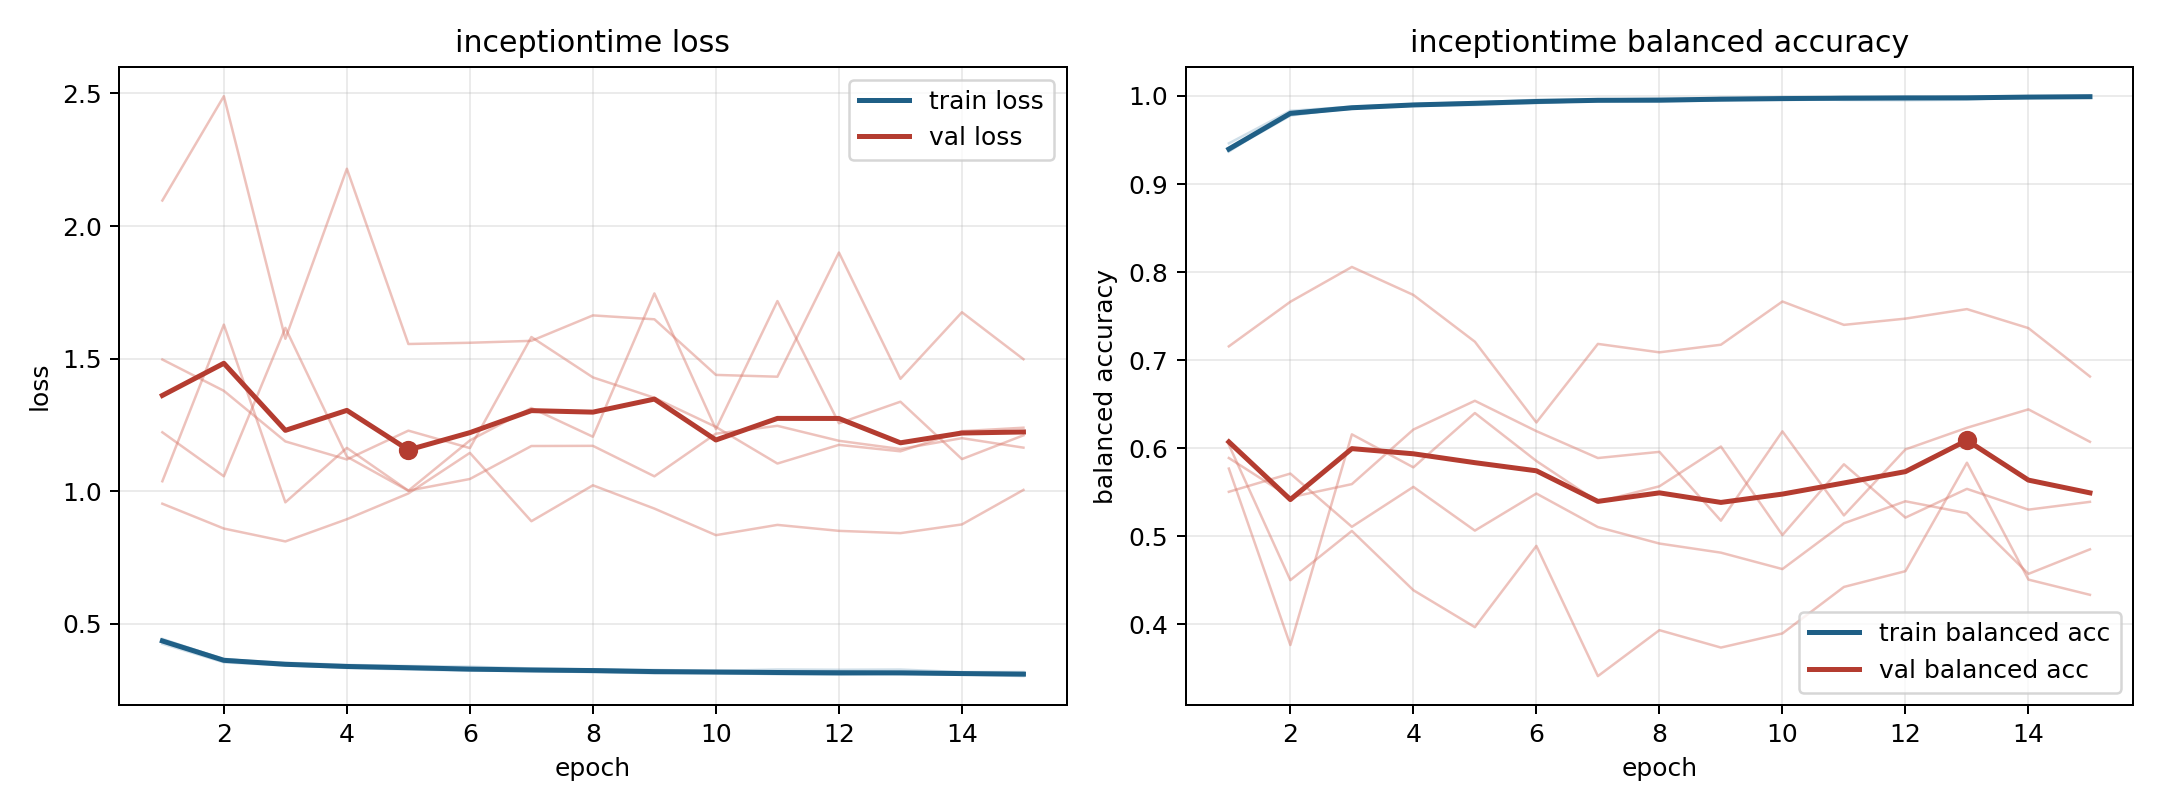

The table this chart was drawn from, first rows:
model, fold, epoch, train_loss, train_balanced_accuracy, val_loss, val_balanced_accuracy
inceptiontime, 1, 1, 0.4344, 0.9398, 1.223, 0.589
inceptiontime, 1, 2, 0.361, 0.9785, 1.057, 0.5443
inceptiontime, 1, 3, 0.3456, 0.9859, 1.616, 0.5593
inceptiontime, 1, 4, 0.3341, 0.9908, 1.131, 0.6213
inceptiontime, 1, 5, 0.3286, 0.9931, 1.002, 0.6539
inceptiontime, 1, 6, 0.3238, 0.9947, 1.192, 0.6195
inceptiontime, 1, 7, 0.3235, 0.9941, 1.314, 0.589
inceptiontime, 1, 8, 0.3204, 0.9948, 1.206, 0.596
inceptiontime, 1, 9, 0.3137, 0.9976, 1.746, 0.5178
inceptiontime, 1, 10, 0.3147, 0.997, 1.234, 0.6192
inceptiontime, 1, 11, 0.3109, 0.9984, 1.717, 0.5238
inceptiontime, 1, 12, 0.3087, 0.9988, 1.257, 0.5987
inceptiontime, 1, 13, 0.31, 0.9983, 1.338, 0.6233
inceptiontime, 1, 14, 0.3097, 0.9981, 1.122, 0.6442
inceptiontime, 1, 15, 0.3036, 0.9998, 1.211, 0.6074
inceptiontime, 2, 1, 0.4439, 0.9369, 1.038, 0.577
inceptiontime, 2, 2, 0.3664, 0.9819, 1.628, 0.3766
inceptiontime, 2, 3, 0.3539, 0.9855, 0.9586, 0.6158
inceptiontime, 2, 4, 0.3458, 0.9892, 1.164, 0.5784
inceptiontime, 2, 5, 0.3418, 0.991, 1.002, 0.64
inceptiontime, 2, 6, 0.3391, 0.9919, 1.047, 0.5856
inceptiontime, 2, 7, 0.3324, 0.995, 1.171, 0.5392
inceptiontime, 2, 8, 0.3287, 0.9946, 1.171, 0.5568
inceptiontime, 2, 9, 0.327, 0.9952, 1.057, 0.602
inceptiontime, 2, 10, 0.323, 0.9973, 1.217, 0.5015
inceptiontime, 2, 11, 0.3286, 0.9955, 1.247, 0.5819
inceptiontime, 2, 12, 0.3275, 0.9952, 1.19, 0.5213
inceptiontime, 2, 13, 0.3284, 0.9958, 1.16, 0.5539
inceptiontime, 2, 14, 0.3186, 0.9991, 1.2, 0.5304
inceptiontime, 2, 15, 0.3192, 0.9985, 1.165, 0.5392
inceptiontime, 3, 1, 0.4255, 0.9462, 2.096, 0.5506
inceptiontime, 3, 2, 0.3554, 0.9832, 2.489, 0.5713
inceptiontime, 3, 3, 0.3436, 0.9879, 1.575, 0.5109
inceptiontime, 3, 4, 0.3377, 0.9903, 2.216, 0.5562
inceptiontime, 3, 5, 0.3318, 0.9927, 1.555, 0.5065
inceptiontime, 3, 6, 0.3254, 0.9956, 1.56, 0.5487
inceptiontime, 3, 7, 0.3237, 0.9957, 1.567, 0.5106
inceptiontime, 3, 8, 0.3182, 0.9973, 1.663, 0.4919
inceptiontime, 3, 9, 0.3177, 0.997, 1.649, 0.4815
inceptiontime, 3, 10, 0.3137, 0.9988, 1.439, 0.4629
inceptiontime, 3, 11, 0.3118, 0.9985, 1.432, 0.5149
inceptiontime, 3, 12, 0.3096, 0.9993, 1.9, 0.5399
inceptiontime, 3, 13, 0.3143, 0.9978, 1.424, 0.5263
inceptiontime, 3, 14, 0.31, 0.9989, 1.675, 0.4574
inceptiontime, 3, 15, 0.3081, 0.9995, 1.498, 0.4853
inceptiontime, 4, 1, 0.4366, 0.9379, 0.9534, 0.7158
inceptiontime, 4, 2, 0.3635, 0.9801, 0.8598, 0.7664
inceptiontime, 4, 3, 0.3504, 0.9868, 0.8112, 0.8059
inceptiontime, 4, 4, 0.3402, 0.9899, 0.8949, 0.7741
inceptiontime, 4, 5, 0.337, 0.9919, 0.992, 0.721
inceptiontime, 4, 6, 0.3302, 0.9943, 1.145, 0.6293
inceptiontime, 4, 7, 0.3269, 0.996, 0.8873, 0.7185
inceptiontime, 4, 8, 0.3262, 0.9959, 1.023, 0.709
inceptiontime, 4, 9, 0.3217, 0.9973, 0.935, 0.7176
inceptiontime, 4, 10, 0.322, 0.9968, 0.8348, 0.7667
inceptiontime, 4, 11, 0.3156, 0.9991, 0.8735, 0.7401
inceptiontime, 4, 12, 0.3181, 0.9983, 0.851, 0.7472
inceptiontime, 4, 13, 0.3149, 0.9992, 0.8424, 0.758
inceptiontime, 4, 14, 0.3123, 0.9998, 0.8753, 0.7365
inceptiontime, 4, 15, 0.3144, 0.9991, 1.005, 0.6815
... 15 more rows
